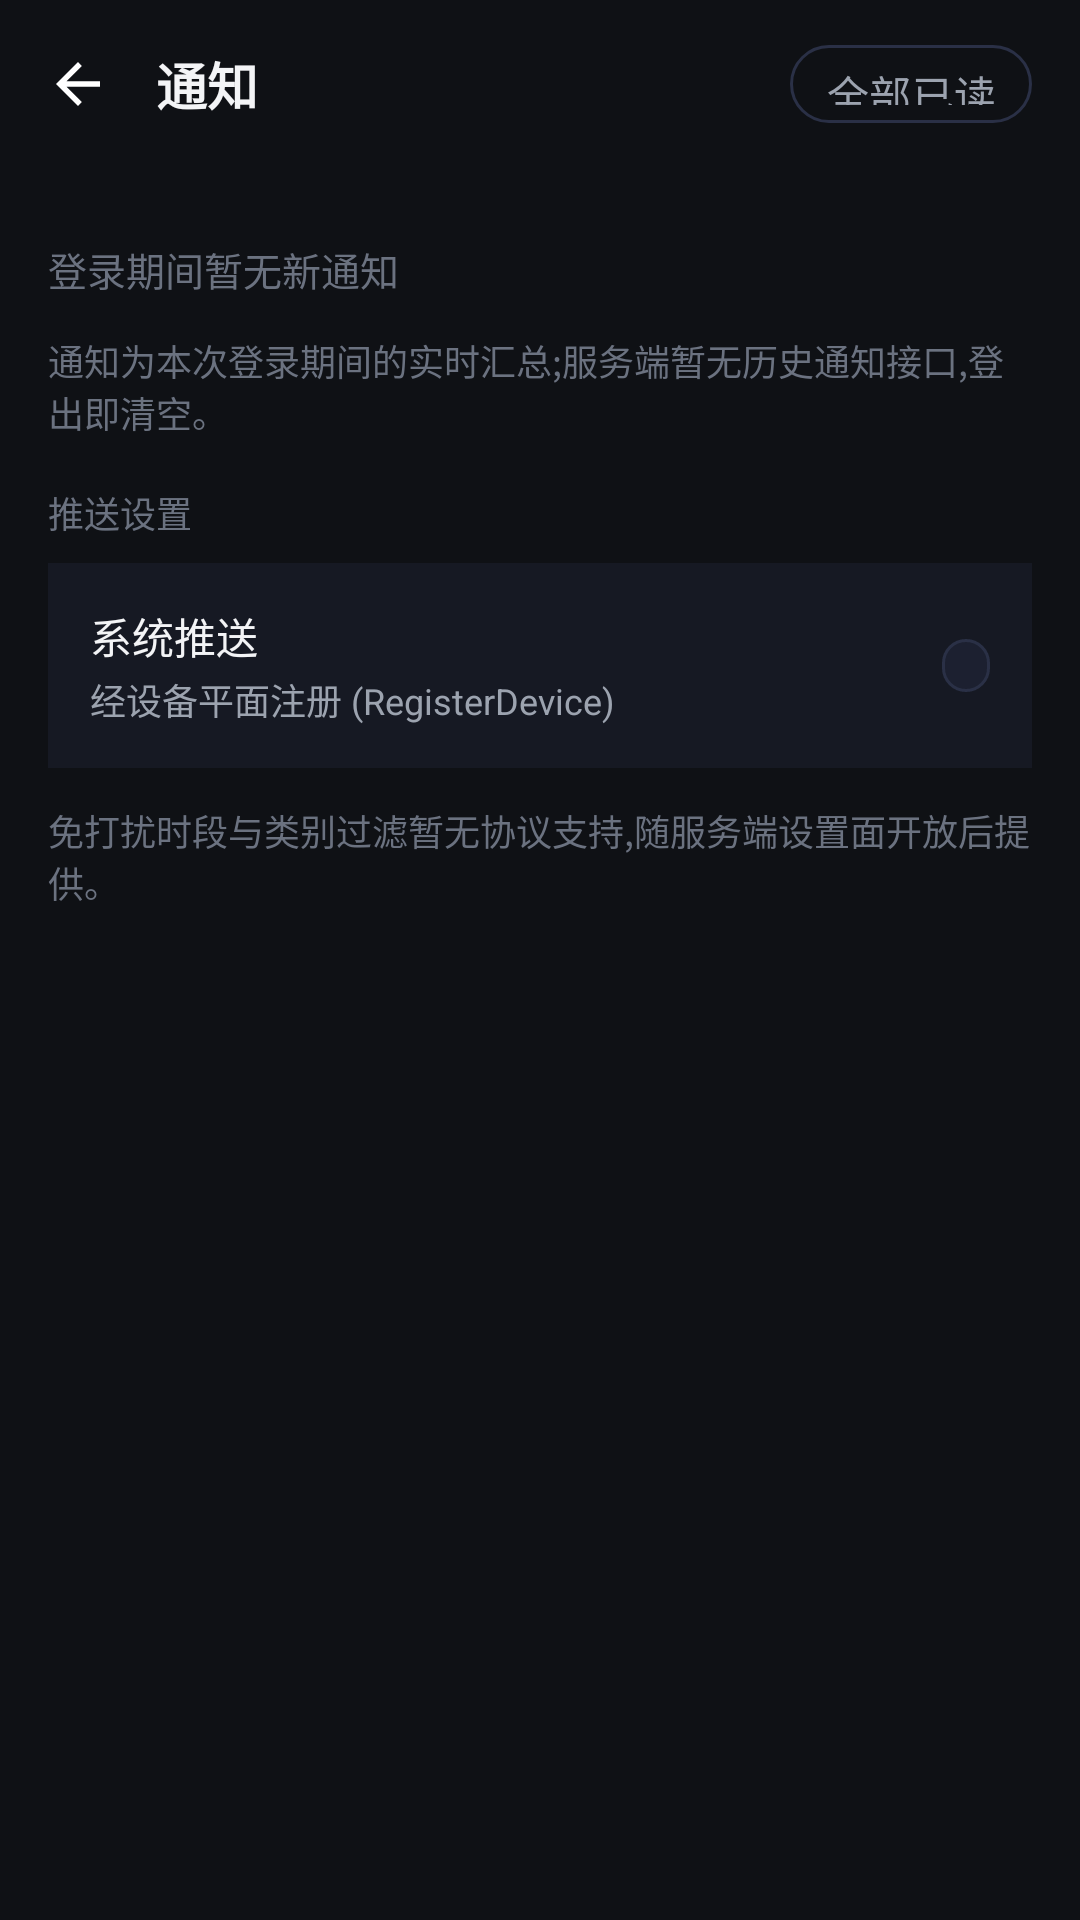

The Android layout XML behind this screen, and the referenced resources:
<!-- AndroidManifest.xml: application theme Theme.Chirp -->
<!-- res/layout/activity_notifications.xml -->
<?xml version="1.0" encoding="utf-8"?>
<LinearLayout xmlns:android="http://schemas.android.com/apk/res/android"
    android:layout_width="match_parent"
    android:layout_height="match_parent"
    android:background="@color/chirp_bg"
    android:orientation="vertical">

    <LinearLayout
        android:layout_width="match_parent"
        android:layout_height="@dimen/topbar_height"
        android:gravity="center_vertical"
        android:orientation="horizontal"
        android:paddingEnd="16dp"
        android:paddingStart="8dp">

        <FrameLayout
            android:id="@+id/back_btn"
            android:layout_width="36dp"
            android:layout_height="36dp"
            android:foreground="?attr/selectableItemBackgroundBorderless">

            <ImageView
                android:layout_width="22dp"
                android:layout_height="22dp"
                android:layout_gravity="center"
                android:importantForAccessibility="no"
                android:src="@drawable/ic_back" />
        </FrameLayout>

        <TextView
            android:layout_width="0dp"
            android:layout_height="wrap_content"
            android:layout_marginStart="8dp"
            android:layout_weight="1"
            android:text="@string/notif_title"
            android:textColor="@color/chirp_text_primary"
            android:textSize="17sp"
            android:textStyle="bold" />

        <com.google.android.material.button.MaterialButton
            android:id="@+id/mark_read_btn"
            style="@style/Widget.Chirp.Button.Ghost"
            android:layout_width="wrap_content"
            android:layout_height="34dp"
            android:minWidth="0dp"
            android:paddingStart="12dp"
            android:paddingEnd="12dp"
            android:text="@string/notif_mark_read" />
    </LinearLayout>

    <ScrollView
        android:layout_width="match_parent"
        android:layout_height="0dp"
        android:layout_weight="1"
        android:scrollbars="vertical">

        <LinearLayout
            android:layout_width="match_parent"
            android:layout_height="wrap_content"
            android:orientation="vertical"
            android:paddingBottom="16dp"
            android:paddingEnd="16dp"
            android:paddingStart="16dp"
            android:paddingTop="8dp">

            <TextView
                android:id="@+id/section_today"
                android:layout_width="wrap_content"
                android:layout_height="wrap_content"
                android:layout_marginTop="6dp"
                android:text="@string/notif_today"
                android:textColor="@color/chirp_text_tertiary"
                android:textSize="12sp"
                android:visibility="gone" />

            <LinearLayout
                android:id="@+id/notif_list"
                android:layout_width="match_parent"
                android:layout_height="wrap_content"
                android:orientation="vertical" />

            <TextView
                android:id="@+id/section_earlier"
                android:layout_width="wrap_content"
                android:layout_height="wrap_content"
                android:layout_marginTop="14dp"
                android:text="@string/notif_earlier"
                android:textColor="@color/chirp_text_tertiary"
                android:textSize="12sp"
                android:visibility="gone" />

            <LinearLayout
                android:id="@+id/notif_list_earlier"
                android:layout_width="match_parent"
                android:layout_height="wrap_content"
                android:orientation="vertical" />

            <TextView
                android:id="@+id/notif_empty"
                android:layout_width="match_parent"
                android:layout_height="wrap_content"
                android:layout_marginTop="16dp"
                android:text="@string/notif_empty"
                android:textColor="@color/chirp_text_tertiary"
                android:textSize="13sp" />

            <TextView
                android:layout_width="match_parent"
                android:layout_height="wrap_content"
                android:layout_marginTop="12dp"
                android:text="@string/notif_feed_note"
                android:textColor="@color/chirp_text_tertiary"
                android:textSize="12sp" />

            <TextView
                android:layout_width="wrap_content"
                android:layout_height="wrap_content"
                android:layout_marginTop="16dp"
                android:text="@string/notif_push_section"
                android:textColor="@color/chirp_text_tertiary"
                android:textSize="12sp" />

            <LinearLayout
                android:layout_width="match_parent"
                android:layout_height="wrap_content"
                android:layout_marginTop="8dp"
                android:background="@color/chirp_surface"
                android:gravity="center_vertical"
                android:orientation="horizontal"
                android:padding="14dp">

                <LinearLayout
                    android:layout_width="0dp"
                    android:layout_height="wrap_content"
                    android:layout_weight="1"
                    android:orientation="vertical">

                    <TextView
                        android:layout_width="match_parent"
                        android:layout_height="wrap_content"
                        android:text="@string/notif_push_name"
                        android:textColor="@color/chirp_text_primary"
                        android:textSize="14sp" />

                    <TextView
                        android:layout_width="match_parent"
                        android:layout_height="wrap_content"
                        android:layout_marginTop="2dp"
                        android:text="@string/notif_push_desc"
                        android:textColor="@color/chirp_text_secondary"
                        android:textSize="12sp" />
                </LinearLayout>

                <TextView
                    android:id="@+id/push_chip"
                    android:layout_width="wrap_content"
                    android:layout_height="wrap_content"
                    android:layout_marginStart="8dp"
                    android:background="@drawable/bg_chip"
                    android:paddingStart="8dp"
                    android:paddingEnd="8dp"
                    android:paddingTop="2dp"
                    android:paddingBottom="2dp"
                    android:textSize="10sp" />
            </LinearLayout>

            <TextView
                android:layout_width="match_parent"
                android:layout_height="wrap_content"
                android:layout_marginTop="12dp"
                android:text="@string/notif_push_note"
                android:textColor="@color/chirp_text_tertiary"
                android:textSize="12sp" />
        </LinearLayout>
    </ScrollView>

</LinearLayout>
<!-- resources referenced by this layout -->
<resources>
  <color name="chirp_bg">#0f1115</color>
  <color name="chirp_surface">#161923</color>
  <color name="chirp_text_primary">#f3f4f6</color>
  <color name="chirp_text_secondary">#9ca3af</color>
  <color name="chirp_text_tertiary">#6b7280</color>
  <dimen name="topbar_height">56dp</dimen>
  <!-- drawable bg_chip (drawable) -->
  <?xml version="1.0" encoding="utf-8"?>
  <shape xmlns:android="http://schemas.android.com/apk/res/android">
      <solid android:color="@color/chirp_surface2" />
      <stroke android:width="1dp" android:color="@color/chirp_border" />
      <corners android:radius="999dp" />
  </shape>
  <!-- drawable ic_back (drawable) -->
  <?xml version="1.0" encoding="utf-8"?>
  <vector xmlns:android="http://schemas.android.com/apk/res/android"
      android:width="24dp"
      android:height="24dp"
      android:viewportWidth="24"
      android:viewportHeight="24">
      <path
          android:fillColor="@android:color/white"
          android:pathData="M20,11H7.83l5.59,-5.59L12,4l-8,8 8,8 1.41,-1.41L7.83,13H20v-2z" />
  </vector>
  <string name="notif_earlier">更早</string>
  <string name="notif_empty">登录期间暂无新通知</string>
  <string name="notif_feed_note">通知为本次登录期间的实时汇总;服务端暂无历史通知接口,登出即清空。</string>
  <string name="notif_mark_read">全部已读</string>
  <string name="notif_push_desc">经设备平面注册 (RegisterDevice)</string>
  <string name="notif_push_name">系统推送</string>
  <string name="notif_push_note">免打扰时段与类别过滤暂无协议支持,随服务端设置面开放后提供。</string>
  <string name="notif_push_section">推送设置</string>
  <string name="notif_title">通知</string>
  <string name="notif_today">今天</string>
  <style name="Widget.Chirp.Button.Ghost" parent="Widget.Material3.Button.OutlinedButton">
          <item name="android:textSize">14sp</item>
          <item name="shapeAppearanceOverlay">@style/ShapeAppearance.Chirp.Pill</item>
          <item name="strokeColor">@color/chirp_border</item>
          <item name="android:textColor">@color/chirp_text_secondary</item>
      </style>
  <color name="chirp_surface2">#1c2030</color>
  <color name="chirp_border">#2a3046</color>
  <style name="ShapeAppearance.Chirp.Pill" parent="">
          <item name="cornerFamily">rounded</item>
          <item name="cornerSize">999dp</item>
      </style>
  <color name="chirp_accent">#6366f1</color>
  <color name="chirp_accent_dim">#246366f1</color>
  <color name="chirp_accent_soft">#a5b4fc</color>
  <color name="chirp_surface3">#232840</color>
  <color name="chirp_border_soft">#222741</color>
  <color name="chirp_danger">#f87171</color>
</resources>
